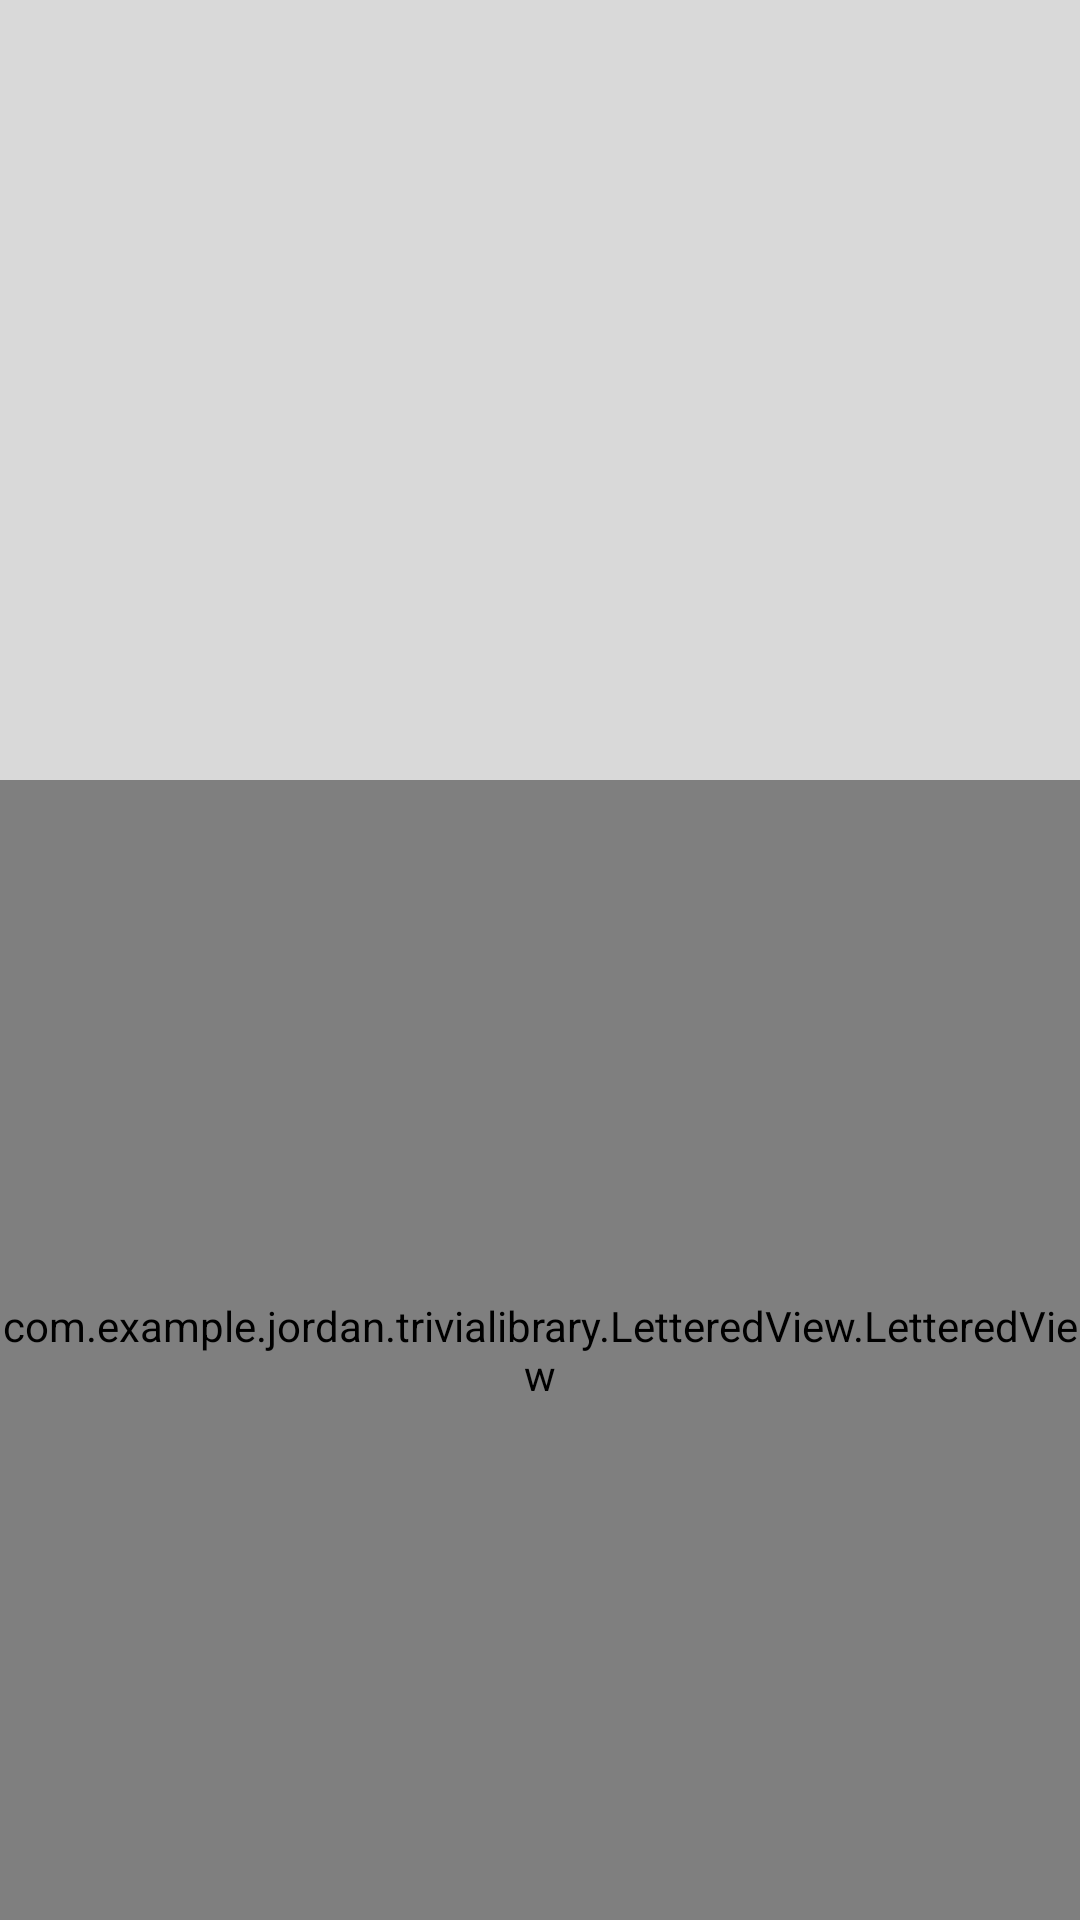

Produce the Android XML layout that renders to this screen, including the resource entries it uses.
<!-- AndroidManifest.xml: application theme AppTheme -->
<!-- res/layout/fragment_trivia.xml -->
<?xml version="1.0" encoding="utf-8"?>
<RelativeLayout xmlns:android="http://schemas.android.com/apk/res/android"
    xmlns:app="http://schemas.android.com/apk/res-auto"
    android:orientation="vertical"
    android:layout_width="match_parent"
    android:layout_marginBottom="100dp"
    android:layout_height="match_parent">


    <LinearLayout
        android:layout_alignParentTop="true"
        android:id="@+id/imageContainerLO"
        android:layout_width="match_parent"
        android:layout_marginBottom="10dp"
        android:layout_height="250dp">

        <ImageView
            android:id="@+id/itemIMG"
            android:layout_width="match_parent"
            android:layout_height="match_parent"
        />

    </LinearLayout>


        <com.example.jordan.trivialibrary.LetteredView.LetteredView
            android:id="@+id/mLetteredView"
            android:layout_width="match_parent"
            android:layout_height="match_parent"
            app:selectedBoxMaxWidth="40dp"
            app:selectedBoxMaxHeight="40dp"
            app:choicesBoxHeight="40dp"
            app:choicesBoxWidth="35dp"
            app:selectedBoxColor="#fff"
            app:selectedBoxMaxLines="2"
            app:spaceBetweenLayouts="30dp"
            app:bottomMargin="80dp"
            app:choicesBoxColor="#aa81f494"
            app:choicesBoxHorizontalMargin="1dp"
            app:choicesBoxVerticalMargin="4dp"
            app:boxElevation="5dp"
            android:layout_below="@+id/imageContainerLO"
        >

        </com.example.jordan.trivialibrary.LetteredView.LetteredView>


</RelativeLayout>
<!-- resources referenced by this layout -->
<resources>
  <style name="AppTheme" parent="Theme.AppCompat.Light.NoActionBar">
          
          <item name="colorPrimary">@color/colorPrimary</item>
          <item name="colorPrimaryDark">@color/colorPrimaryDark</item>
          <item name="colorAccent">@color/colorAccent</item>
          <item name="android:windowBackground">@color/colorBackground</item>
      </style>
  <color name="colorPrimary">#3F51B5</color>
  <color name="colorPrimaryDark">#303F9F</color>
  <color name="colorAccent">#FF4081</color>
  <color name="colorBackground">@color/colorSecondary</color>
  <color name="colorSecondary">#d9d9d9</color>
</resources>
